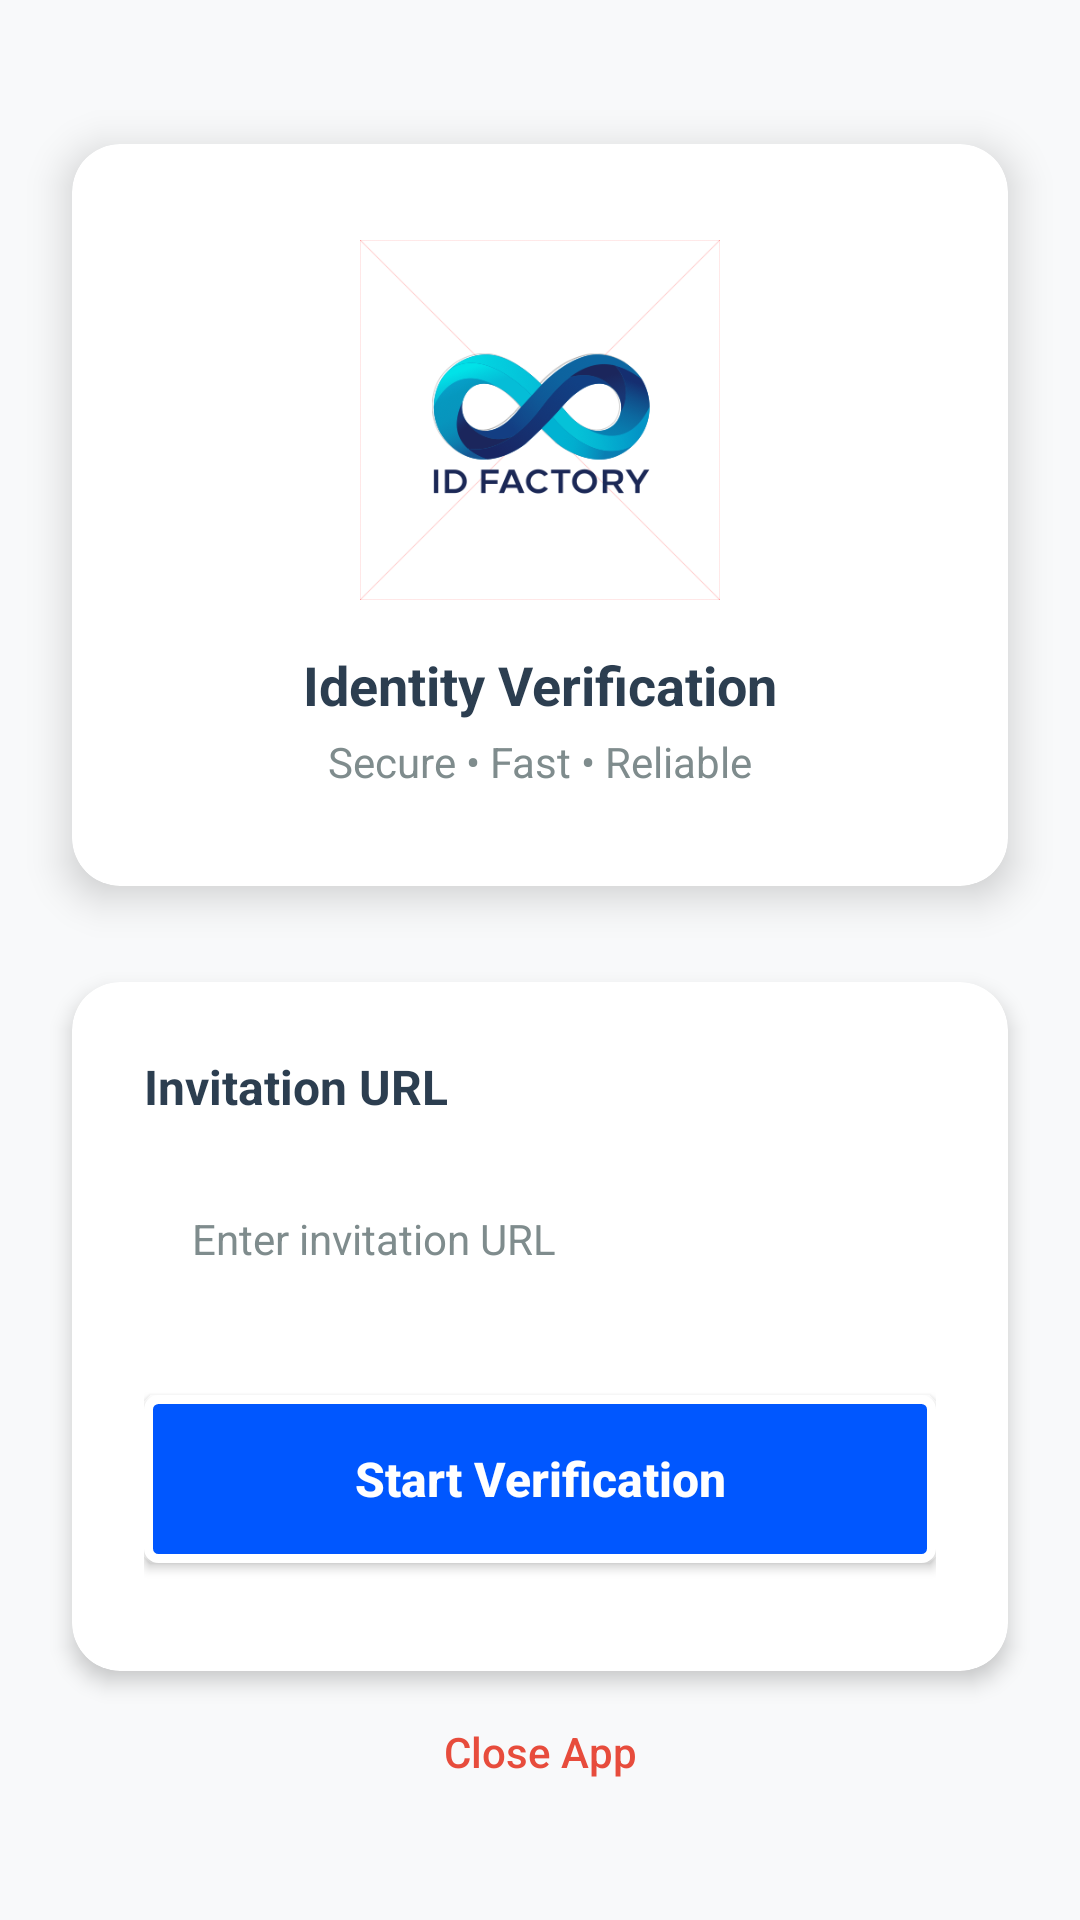

Reconstruct the res/layout file that produces this screen, plus the resources it refers to.
<!-- AndroidManifest.xml: fallback theme Theme.MaterialComponents.DayNight.NoActionBar -->
<!-- res/layout/activity_splash_screen.xml -->
<?xml version="1.0" encoding="utf-8"?>
<androidx.constraintlayout.widget.ConstraintLayout xmlns:android="http://schemas.android.com/apk/res/android"
    xmlns:app="http://schemas.android.com/apk/res-auto"
    xmlns:tools="http://schemas.android.com/tools"
    android:layout_width="match_parent"
    android:layout_height="match_parent"
    android:background="#F8F9FA">

    
    <androidx.cardview.widget.CardView
        android:id="@+id/header_card"
        android:layout_width="0dp"
        android:layout_height="wrap_content"
        android:layout_marginStart="24dp"
        android:layout_marginTop="48dp"
        android:layout_marginEnd="24dp"
        app:cardCornerRadius="16dp"
        app:cardElevation="8dp"
        app:layout_constraintEnd_toEndOf="parent"
        app:layout_constraintStart_toStartOf="parent"
        app:layout_constraintTop_toTopOf="parent">

        <LinearLayout
            android:layout_width="match_parent"
            android:layout_height="wrap_content"
            android:gravity="center"
            android:orientation="vertical"
            android:padding="32dp">

            <ImageView
                android:id="@+id/imageView5"
                android:layout_width="180dp"
                android:layout_height="120dp"
                android:layout_marginBottom="16dp"
                android:scaleType="centerInside"
                app:srcCompat="@drawable/idfactory_logo" />

            <TextView
                android:layout_width="wrap_content"
                android:layout_height="wrap_content"
                android:text="Identity Verification"
                android:textColor="#2C3E50"
                android:textSize="18sp"
                android:textStyle="bold" />

            <TextView
                android:layout_width="wrap_content"
                android:layout_height="wrap_content"
                android:layout_marginTop="4dp"
                android:text="Secure • Fast • Reliable"
                android:textColor="#7F8C8D"
                android:textSize="14sp" />

        </LinearLayout>
    </androidx.cardview.widget.CardView>

    
    <androidx.cardview.widget.CardView
        android:id="@+id/input_card"
        android:layout_width="0dp"
        android:layout_height="wrap_content"
        android:layout_marginStart="24dp"
        android:layout_marginTop="32dp"
        android:layout_marginEnd="24dp"
        app:cardCornerRadius="16dp"
        app:cardElevation="4dp"
        app:layout_constraintEnd_toEndOf="parent"
        app:layout_constraintStart_toStartOf="parent"
        app:layout_constraintTop_toBottomOf="@+id/header_card">

        <LinearLayout
            android:layout_width="match_parent"
            android:layout_height="wrap_content"
            android:orientation="vertical"
            android:padding="24dp">

            <TextView
                android:layout_width="wrap_content"
                android:layout_height="wrap_content"
                android:layout_marginBottom="12dp"
                android:text="Invitation URL"
                android:textColor="#2C3E50"
                android:textSize="16sp"
                android:textStyle="bold" />

            <EditText
                android:id="@+id/uri_invitation"
                android:layout_width="match_parent"
                android:layout_height="56dp"
                android:layout_marginBottom="24dp"
                android:background="@drawable/border_style"
                android:hint="Enter invitation URL"
                android:inputType="textUri"
                android:padding="16dp"
                android:textColor="#2C3E50"
                android:textColorHint="#7F8C8D"
                android:textSize="14sp" />

            <Button
                android:id="@+id/btn_start"
                android:layout_width="match_parent"
                android:layout_height="56dp"
                android:layout_marginBottom="12dp"
                android:background="@drawable/radius2"
                android:text="Start Verification"
                android:textAllCaps="false"
                android:textColor="@android:color/white"
                android:textSize="16sp"
                android:textStyle="bold" />

        </LinearLayout>
    </androidx.cardview.widget.CardView>

    
    <Button
        android:id="@+id/btn_close"
        android:layout_width="wrap_content"
        android:layout_height="wrap_content"
        android:layout_marginBottom="32dp"
        android:background="@android:color/transparent"
        android:text="Close App"
        android:textAllCaps="false"
        android:textColor="#E74C3C"
        android:textSize="14sp"
        app:layout_constraintBottom_toBottomOf="parent"
        app:layout_constraintEnd_toEndOf="parent"
        app:layout_constraintStart_toStartOf="parent" />

    
    <LinearLayout
        android:id="@+id/loader_container"
        android:layout_width="match_parent"
        android:layout_height="match_parent"
        android:orientation="vertical"
        android:gravity="center"
        android:background="#80000000"
        android:visibility="gone"
        app:layout_constraintBottom_toBottomOf="parent"
        app:layout_constraintEnd_toEndOf="parent"
        app:layout_constraintStart_toStartOf="parent"
        app:layout_constraintTop_toTopOf="parent">

        <ProgressBar
            android:id="@+id/progress_bar"
            android:layout_width="60dp"
            android:layout_height="60dp"
            android:indeterminateTint="@android:color/white" />

        <TextView
            android:id="@+id/loading_text"
            android:layout_width="wrap_content"
            android:layout_height="wrap_content"
            android:layout_marginTop="16dp"
            android:text="Cargando validación..."
            android:textColor="@android:color/white"
            android:textSize="16sp" />

    </LinearLayout>


</androidx.constraintlayout.widget.ConstraintLayout>
<!-- resources referenced by this layout -->
<resources>
  <!-- drawable idfactory_logo: png bitmap (drawable, 41497 bytes) -->
  <!-- drawable radius2 (drawable) -->
  <?xml version="1.0" encoding="utf-8"?>
  <shape xmlns:android="http://schemas.android.com/apk/res/android" android:shape="rectangle">
  
      <solid android:color="@color/color_secundary_button"/>
      <corners
          android:radius="10px"
          />
      <stroke android:color="@color/color_stroke_secundary_button"
          android:width="3sp"/>
  
  </shape>
  <color name="color_secundary_button">#0057FF</color>
  <color name="color_stroke_secundary_button">#FFFFFF</color>
</resources>
